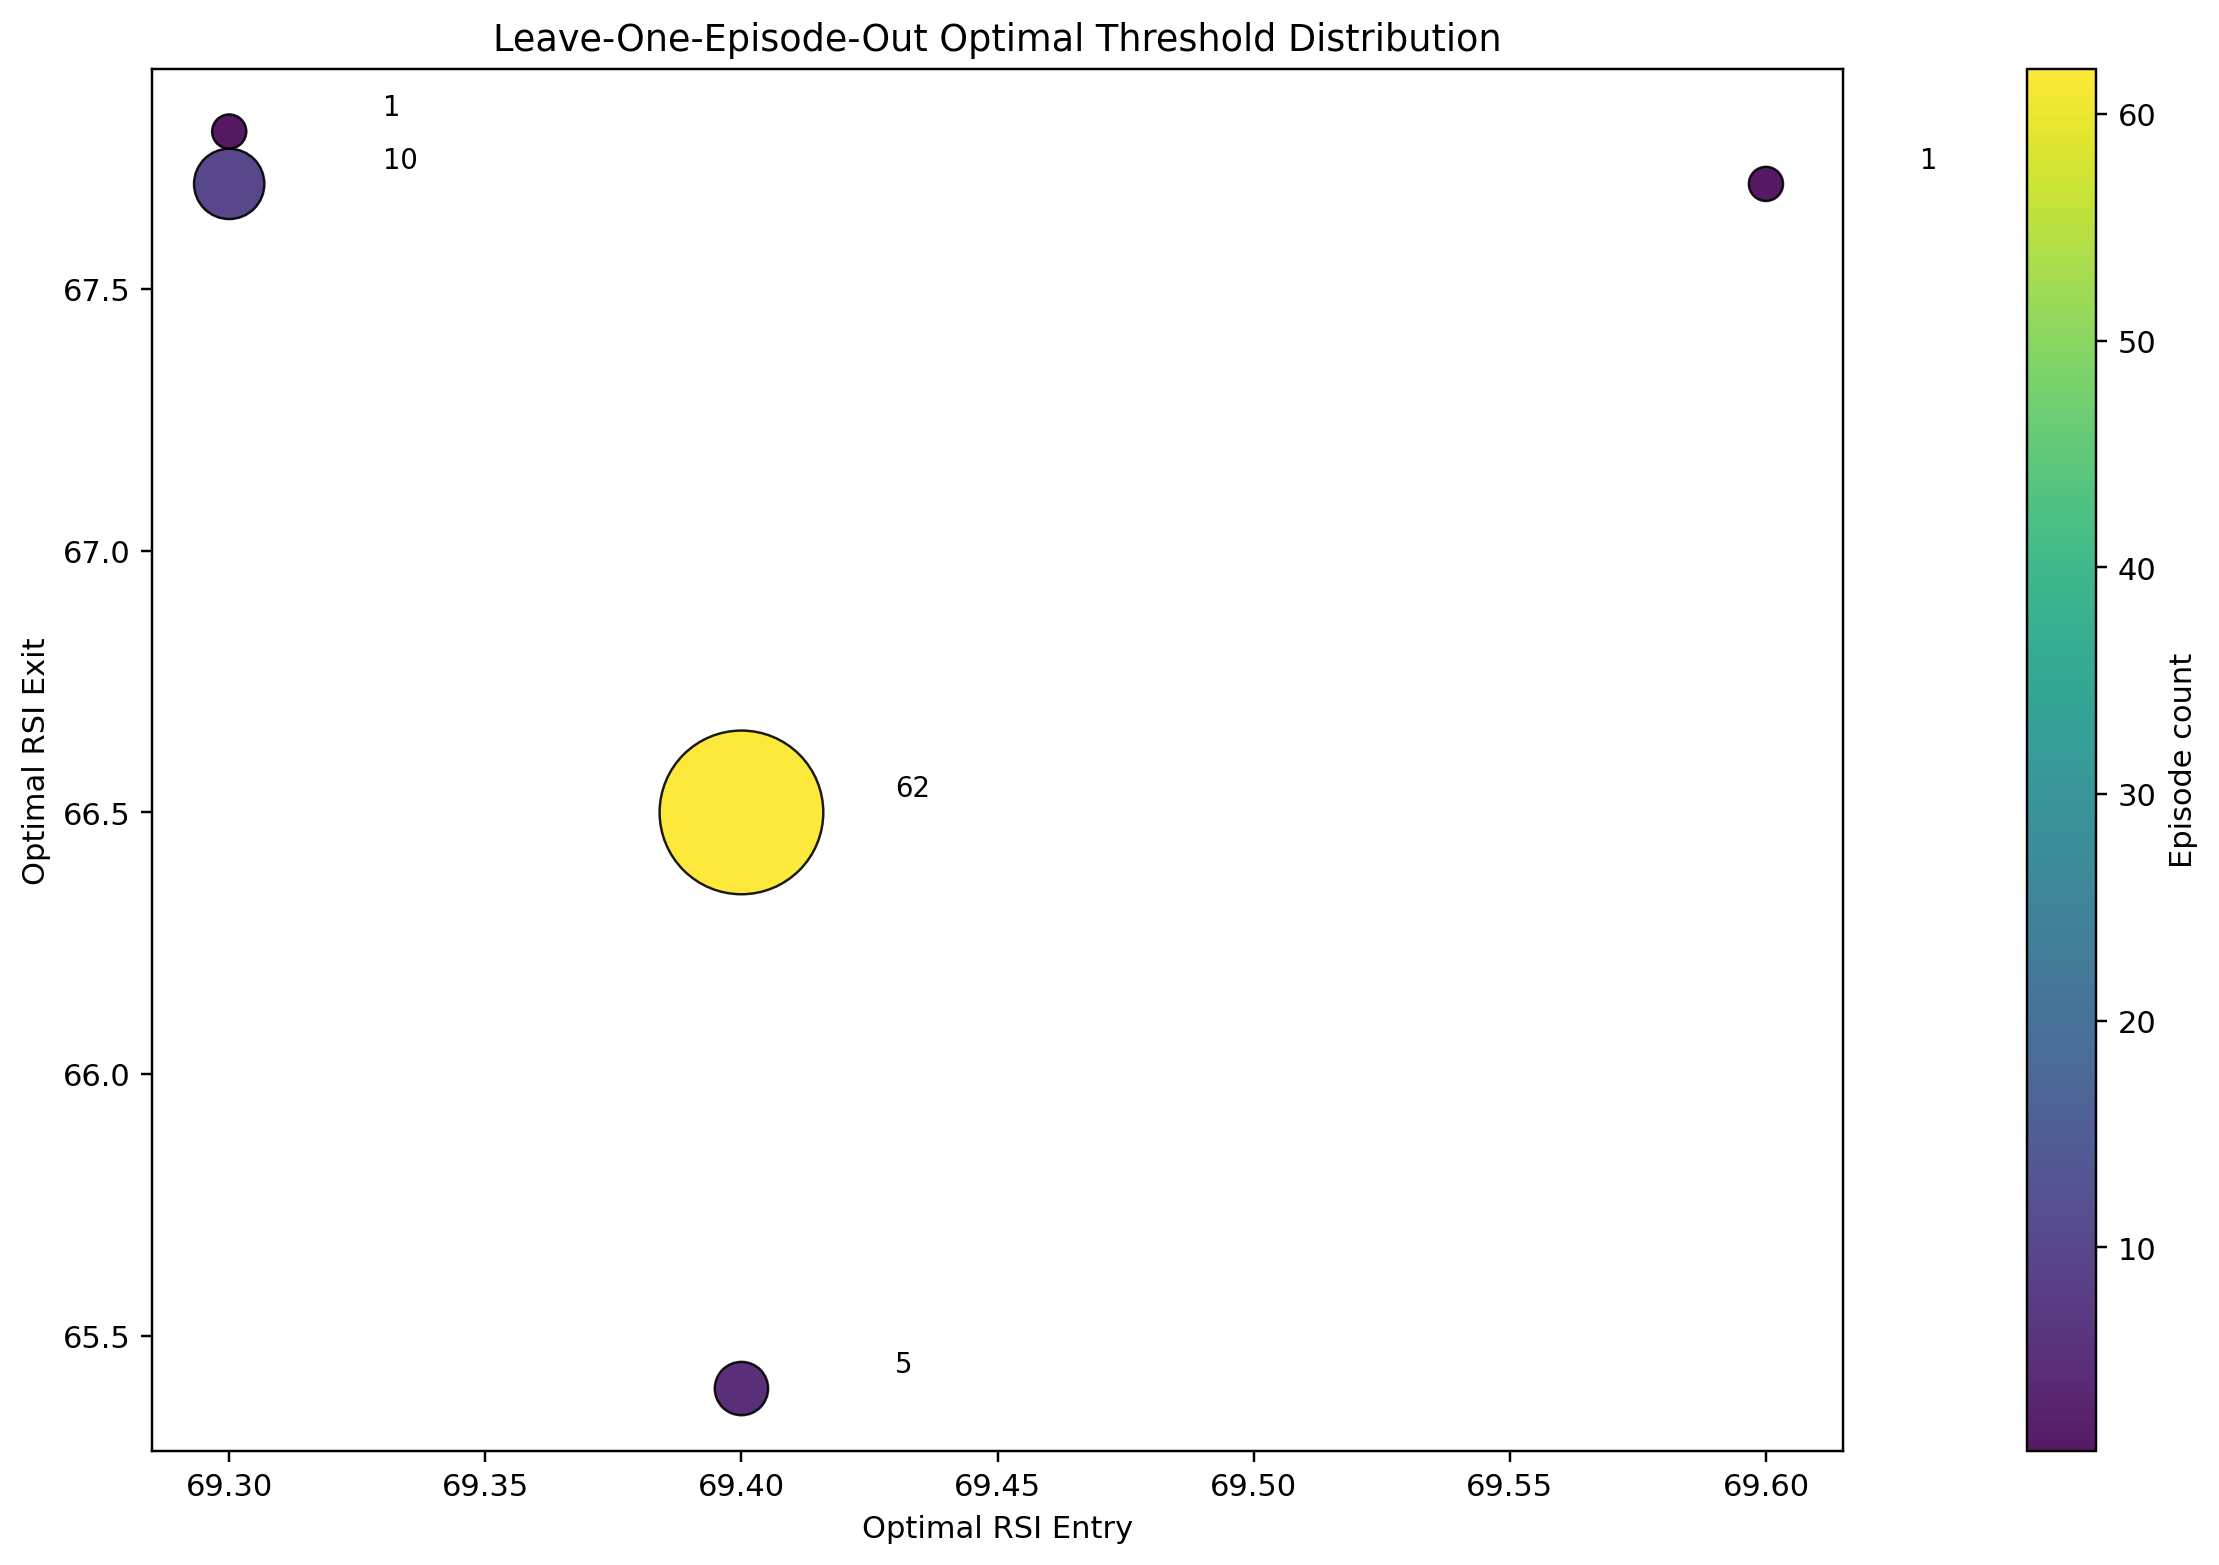

The table this chart was drawn from, first rows:
best_entry, best_exit, count
69.4, 66.5, 62
69.3, 67.7, 10
69.4, 65.4, 5
69.3, 67.8, 1
69.6, 67.7, 1
